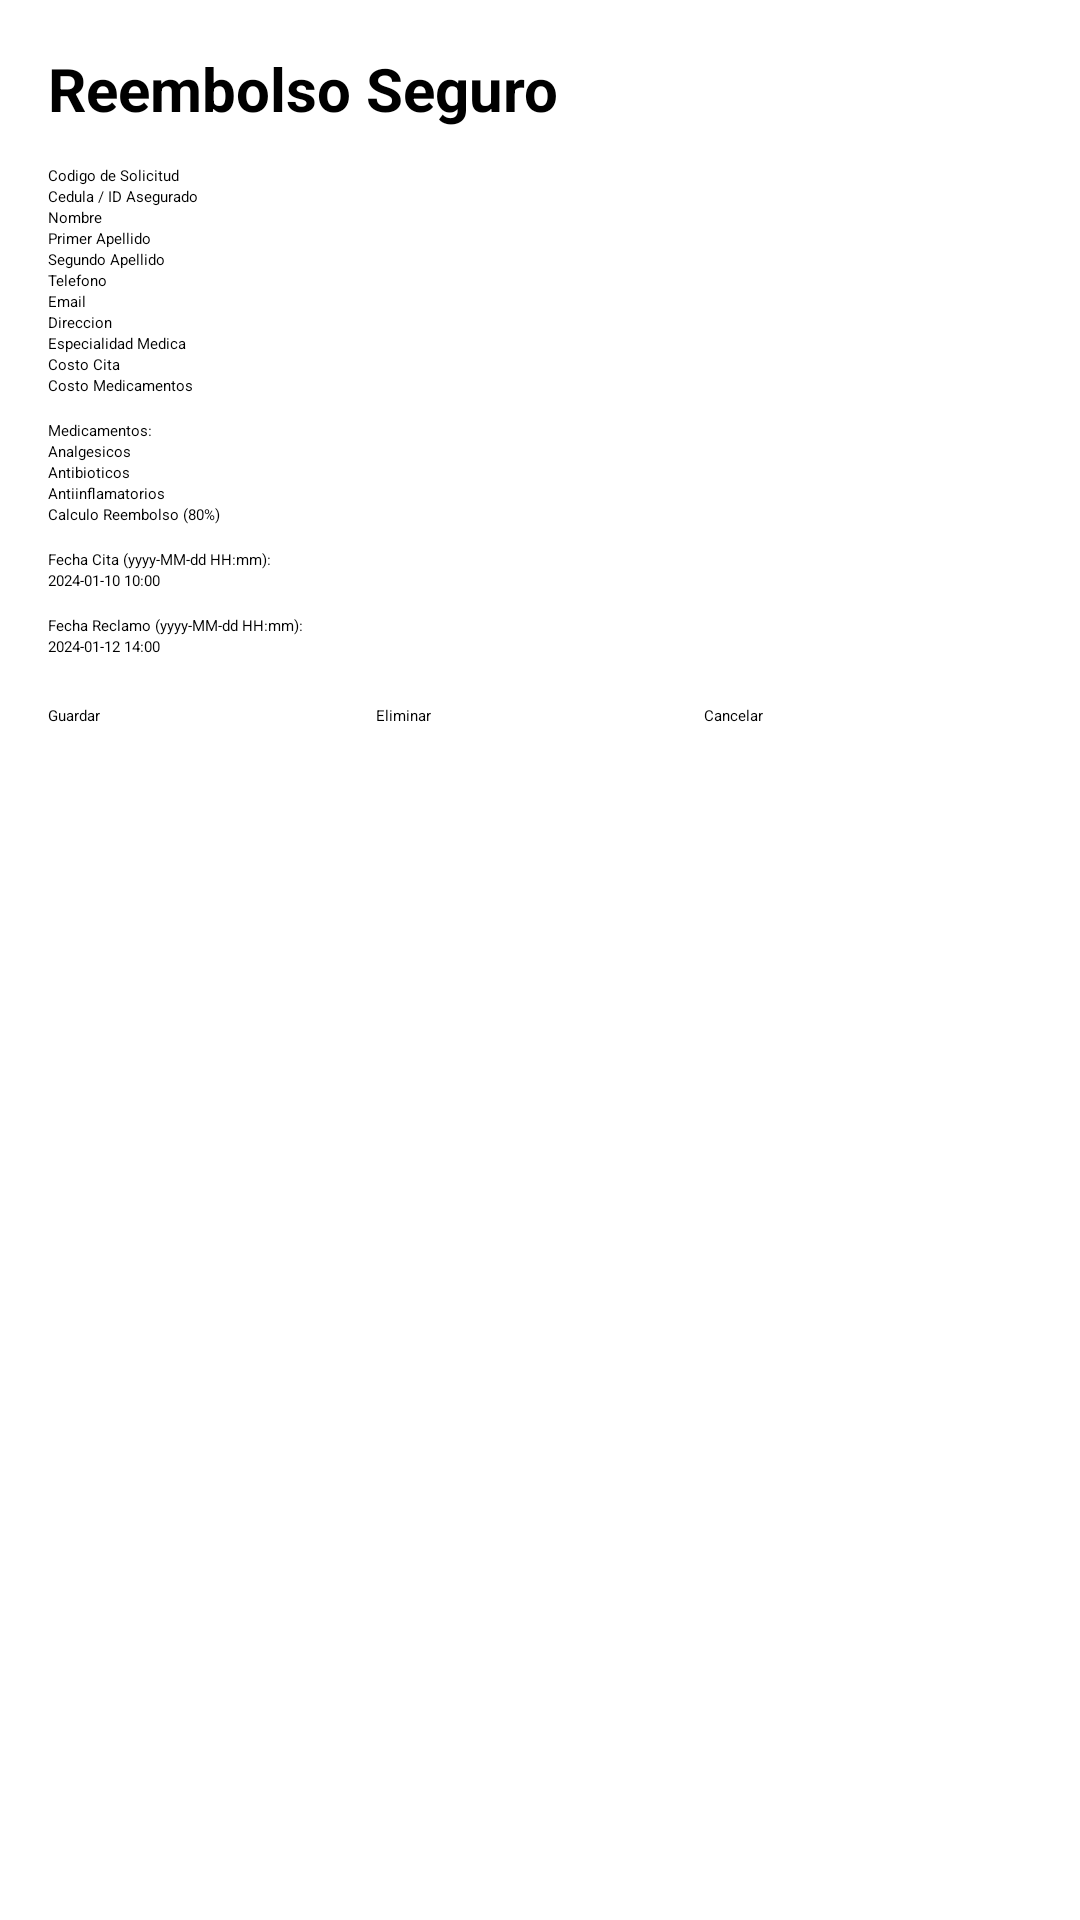

Produce the Android XML layout that renders to this screen, including the resource entries it uses.
<!-- AndroidManifest.xml: application theme Theme.ExamenI -->
<!-- res/layout/activity_payen_crud.xml -->
<?xml version="1.0" encoding="utf-8"?>
<ScrollView xmlns:android="http://schemas.android.com/apk/res/android"
    android:id="@+id/main"
    android:layout_width="match_parent"
    android:layout_height="match_parent"
    android:padding="16dp">

    <LinearLayout
        android:layout_width="match_parent"
        android:layout_height="wrap_content"
        android:orientation="vertical">

        <TextView
            android:layout_width="match_parent"
            android:layout_height="wrap_content"
            android:text="@string/payen_title"
            android:textSize="20sp"
            android:textStyle="bold"
            android:paddingBottom="12dp" />

        <EditText android:id="@+id/payen_txtClaimId" android:layout_width="match_parent" android:layout_height="wrap_content" android:hint="Codigo de Solicitud" />
        <EditText android:id="@+id/txtId" android:layout_width="match_parent" android:layout_height="wrap_content" android:hint="Cedula / ID Asegurado" />
        <EditText android:id="@+id/txtName" android:layout_width="match_parent" android:layout_height="wrap_content" android:hint="Nombre" />
        <EditText android:id="@+id/txtFirstName" android:layout_width="match_parent" android:layout_height="wrap_content" android:hint="Primer Apellido" />
        <EditText android:id="@+id/txtLastName" android:layout_width="match_parent" android:layout_height="wrap_content" android:hint="Segundo Apellido" />
        <EditText android:id="@+id/txtPhone" android:layout_width="match_parent" android:layout_height="wrap_content" android:hint="Telefono" android:inputType="number" />
        <EditText android:id="@+id/txtEmail" android:layout_width="match_parent" android:layout_height="wrap_content" android:hint="Email" android:inputType="textEmailAddress" />
        <EditText android:id="@+id/txtAddress" android:layout_width="match_parent" android:layout_height="wrap_content" android:hint="Direccion" />

        <EditText android:id="@+id/txtSpecialty" android:layout_width="match_parent" android:layout_height="wrap_content" android:hint="Especialidad Medica" />
        <EditText android:id="@+id/txtApptCost" android:layout_width="match_parent" android:layout_height="wrap_content" android:hint="Costo Cita" android:inputType="numberDecimal" />
        <EditText android:id="@+id/txtMedicineCost" android:layout_width="match_parent" android:layout_height="wrap_content" android:hint="Costo Medicamentos" android:inputType="numberDecimal" />

        <TextView android:layout_width="match_parent" android:layout_height="wrap_content" android:text="Medicamentos:" android:layout_marginTop="8dp"/>
        <CheckBox android:id="@+id/chkMed1" android:layout_width="match_parent" android:layout_height="wrap_content" android:text="Analgesicos" />
        <CheckBox android:id="@+id/chkMed2" android:layout_width="match_parent" android:layout_height="wrap_content" android:text="Antibioticos" />
        <CheckBox android:id="@+id/chkMed3" android:layout_width="match_parent" android:layout_height="wrap_content" android:text="Antiinflamatorios" />

        <EditText android:id="@+id/txtReimbursement" android:layout_width="match_parent" android:layout_height="wrap_content" android:hint="Calculo Reembolso (80%)" android:enabled="false" />

        <TextView android:layout_width="match_parent" android:layout_height="wrap_content" android:text="Fecha Cita (yyyy-MM-dd HH:mm):" android:layout_marginTop="8dp"/>
        <EditText android:id="@+id/txtApptDate" android:layout_width="match_parent" android:layout_height="wrap_content" android:hint="2024-01-10 10:00" />

        <TextView android:layout_width="match_parent" android:layout_height="wrap_content" android:text="Fecha Reclamo (yyyy-MM-dd HH:mm):" android:layout_marginTop="8dp"/>
        <EditText android:id="@+id/txtClaimDate" android:layout_width="match_parent" android:layout_height="wrap_content" android:hint="2024-01-12 14:00" />

        <LinearLayout
            android:layout_width="match_parent"
            android:layout_height="wrap_content"
            android:orientation="horizontal"
            android:layout_marginTop="16dp">

            <Button android:id="@+id/btnSave" android:layout_width="0dp" android:layout_height="wrap_content" android:layout_weight="1" android:text="@string/TextSave" />
            <Button android:id="@+id/btnDelete" android:layout_width="0dp" android:layout_height="wrap_content" android:layout_weight="1" android:text="@string/TextDelete" />
            <Button android:id="@+id/btnCancel" android:layout_width="0dp" android:layout_height="wrap_content" android:layout_weight="1" android:text="@string/TextCancel" />
        </LinearLayout>
    </LinearLayout>
</ScrollView>
<!-- resources referenced by this layout -->
<resources>
  <string name="TextCancel">Cancelar</string>
  <string name="TextDelete">Eliminar</string>
  <string name="TextSave">Guardar</string>
  <string name="payen_title">Reembolso Seguro</string>
</resources>
